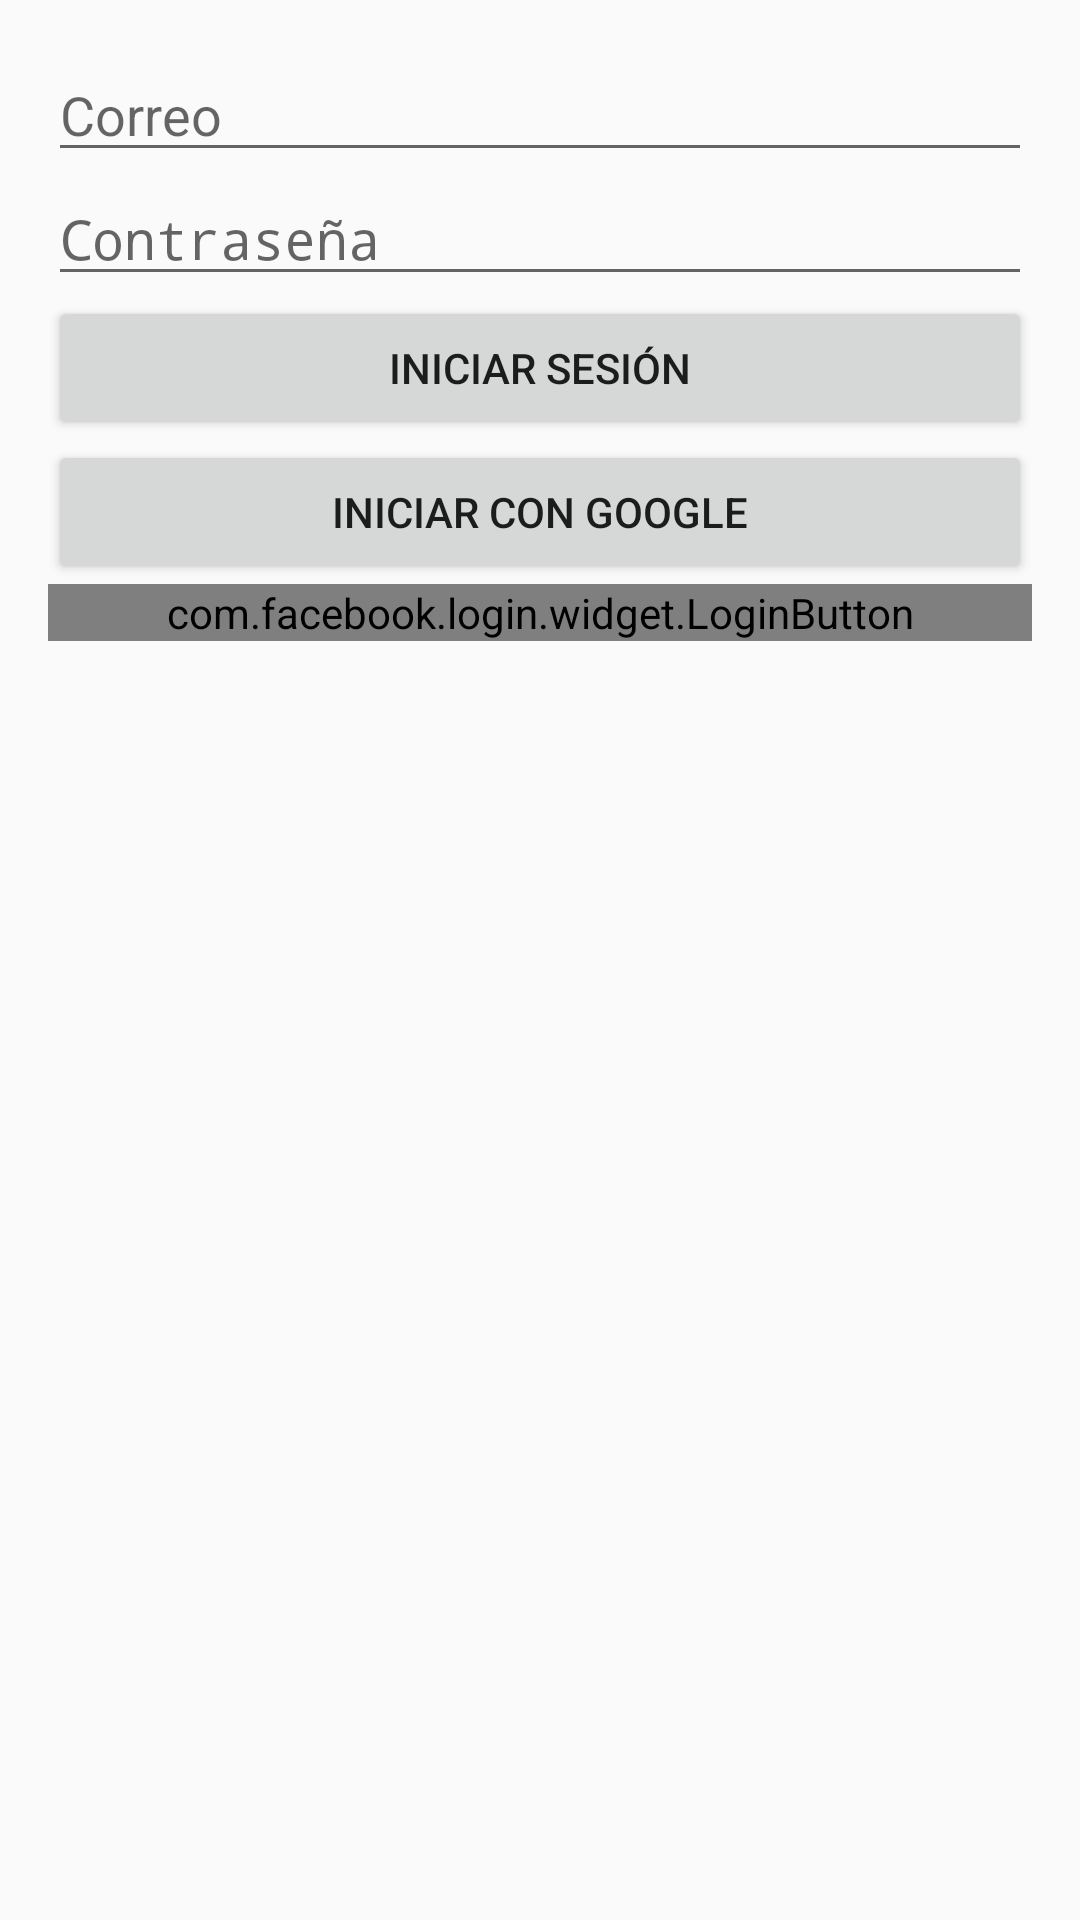

Android layout source for this screen:
<!-- AndroidManifest.xml: application theme Theme.Quauhtlemallan -->
<!-- res/layout/activity_sign_in.xml -->
<?xml version="1.0" encoding="utf-8"?>
<androidx.constraintlayout.widget.ConstraintLayout xmlns:android="http://schemas.android.com/apk/res/android"
    xmlns:app="http://schemas.android.com/apk/res-auto"
    xmlns:tools="http://schemas.android.com/tools"
    android:layout_width="match_parent"
    android:layout_height="match_parent">

    <LinearLayout
        android:id="@+id/signInLayout"
        android:layout_width="0dp"
        android:layout_height="wrap_content"
        android:layout_marginStart="16dp"
        android:layout_marginTop="16dp"
        android:layout_marginEnd="16dp"
        android:orientation="vertical"
        app:layout_constraintEnd_toEndOf="parent"
        app:layout_constraintStart_toStartOf="parent"
        app:layout_constraintTop_toTopOf="parent">

        <EditText
            android:id="@+id/usernameEditText"
            android:layout_width="match_parent"
            android:layout_height="wrap_content"
            android:ems="10"
            android:hint="Correo"
            android:inputType="textEmailAddress" />

        <EditText
            android:id="@+id/passwordEditText"
            android:layout_width="match_parent"
            android:layout_height="wrap_content"
            android:ems="10"
            android:hint="Contraseña"
            android:inputType="textPassword" />

        <Button
            android:id="@+id/signInButton"
            android:layout_width="match_parent"
            android:layout_height="wrap_content"
            android:text="Iniciar Sesión" />

        <Button
            android:id="@+id/googleSignInButton"
            android:layout_width="match_parent"
            android:layout_height="wrap_content"
            android:text="Iniciar con Google" />

        <Space
            android:layout_width="match_parent"
            android:layout_height="wrap_content"/>

        <Space
            android:layout_width="match_parent"
            android:layout_height="wrap_content"/>

        <com.facebook.login.widget.LoginButton
            android:id="@+id/facebook_button"
            android:layout_width="match_parent"
            android:layout_height="wrap_content" />

    </LinearLayout>
</androidx.constraintlayout.widget.ConstraintLayout>
<!-- resources referenced by this layout -->
<resources>
  <style name="Theme.Quauhtlemallan" parent="android:Theme.Material.Light.NoActionBar" />
</resources>
